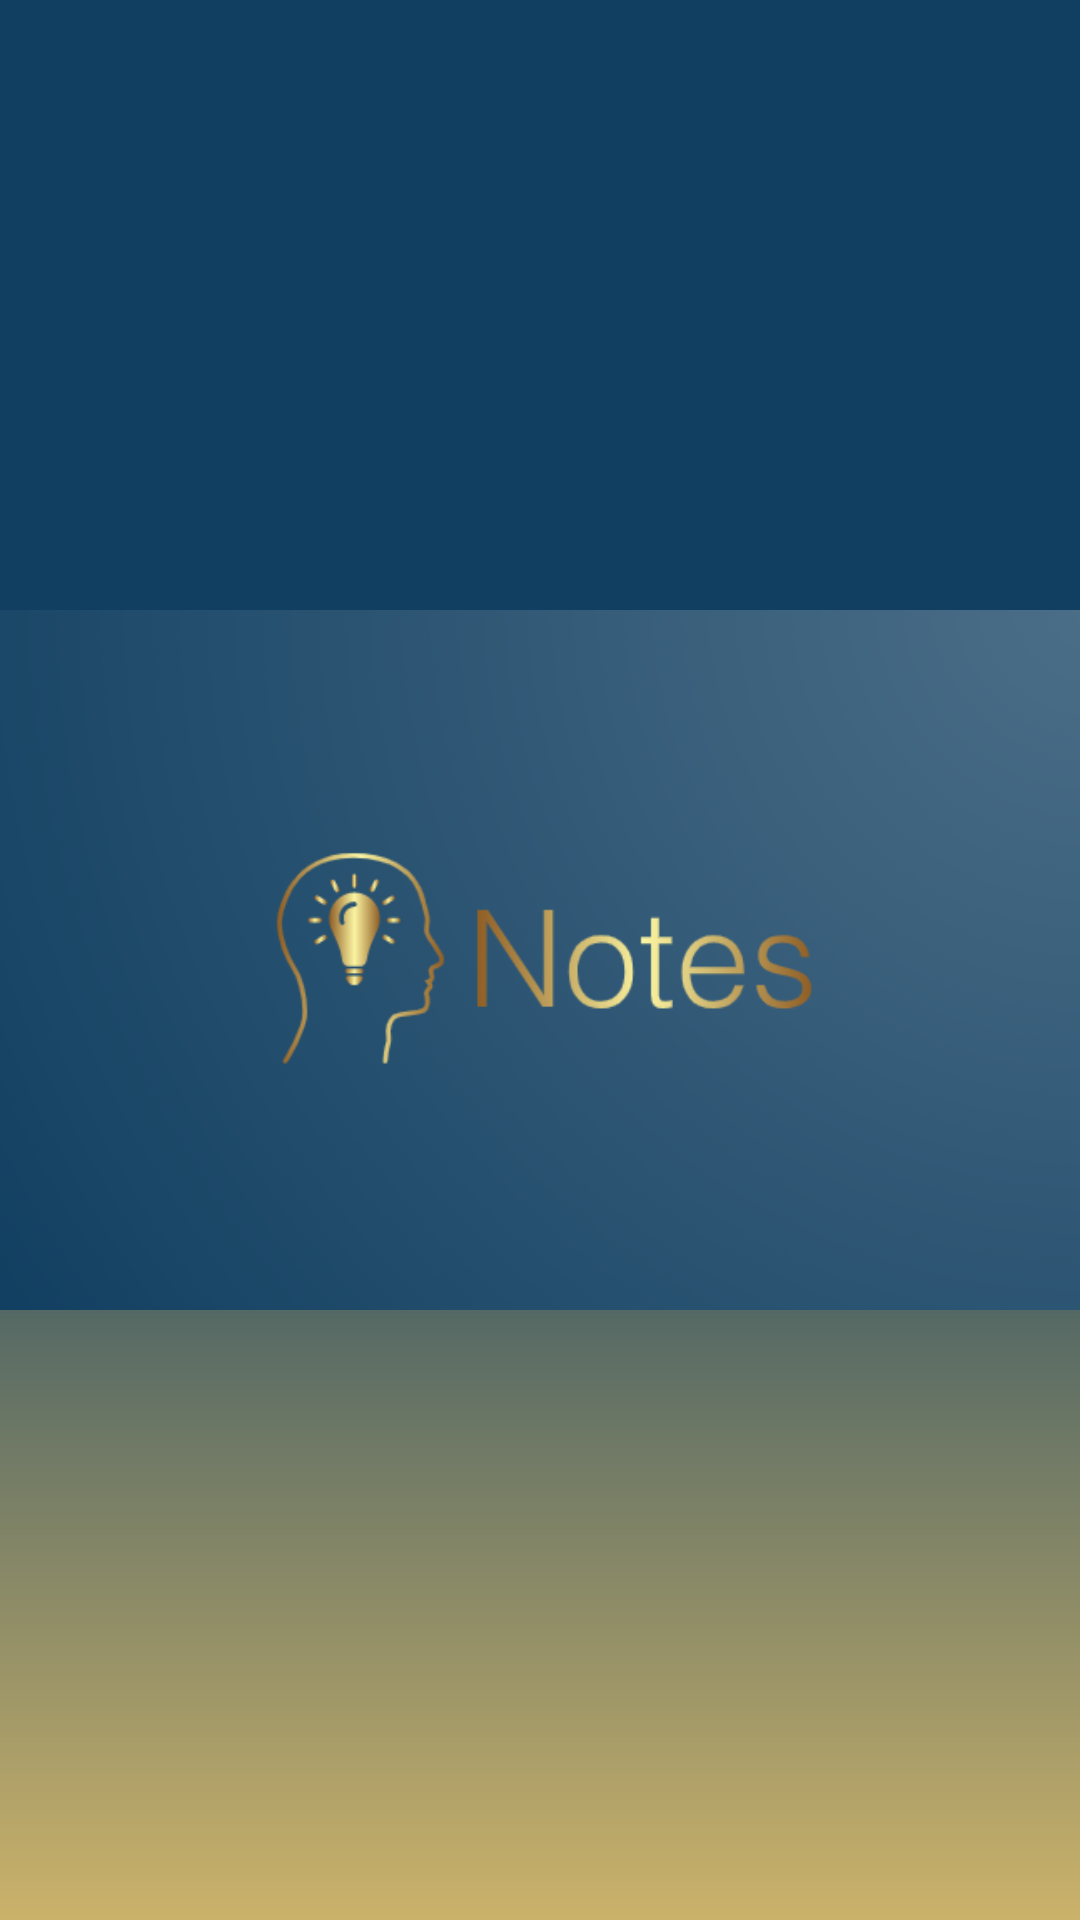

Write the Android layout XML for this screen, with the resource values it uses.
<!-- AndroidManifest.xml: application theme Theme.NotesApp -->
<!-- res/layout/activity_splash.xml -->
<?xml version="1.0" encoding="utf-8"?>
<RelativeLayout xmlns:android="http://schemas.android.com/apk/res/android"
    xmlns:app="http://schemas.android.com/apk/res-auto"
    xmlns:tools="http://schemas.android.com/tools"
    android:layout_width="match_parent"
    android:background="@drawable/background"
    android:layout_height="match_parent"
    tools:context=".Splash">

    <ImageView
        android:layout_width="match_parent"
        android:layout_height="match_parent"
        android:layout_centerInParent="true"
        android:elevation="20dp"
        android:src="@drawable/bg" />

</RelativeLayout>
<!-- resources referenced by this layout -->
<resources>
  <!-- drawable background (drawable) -->
  <?xml version="1.0" encoding="UTF-8"?>
  <shape xmlns:android="http://schemas.android.com/apk/res/android" android:shape="rectangle" >
  
      <gradient
          android:angle="90"
          android:centerColor="#113F61"
          android:endColor="#113F61"
          android:startColor="#CBB26A"/>
  </shape>
  <!-- drawable bg: png bitmap (drawable-xhdpi, 127852 bytes) -->
  <style name="Theme.NotesApp" parent="Theme.MaterialComponents.DayNight.DarkActionBar">
          
          <item name="colorPrimary">@color/golden</item>
          <item name="colorPrimaryVariant">@color/golden</item>
          <item name="colorOnPrimary">@color/white</item>
          
          <item name="colorSecondary">@color/teal_200</item>
          <item name="colorSecondaryVariant">@color/teal_700</item>
          <item name="colorOnSecondary">@color/black</item>
          
          <item name="android:statusBarColor" tools:targetApi="l">?attr/colorPrimaryVariant</item>
          
      </style>
  <color name="golden">#CBB26A</color>
  <color name="white">#FFFFFFFF</color>
  <color name="teal_200">#FF03DAC5</color>
  <color name="teal_700">#FF018786</color>
  <color name="black">#FF000000</color>
</resources>
